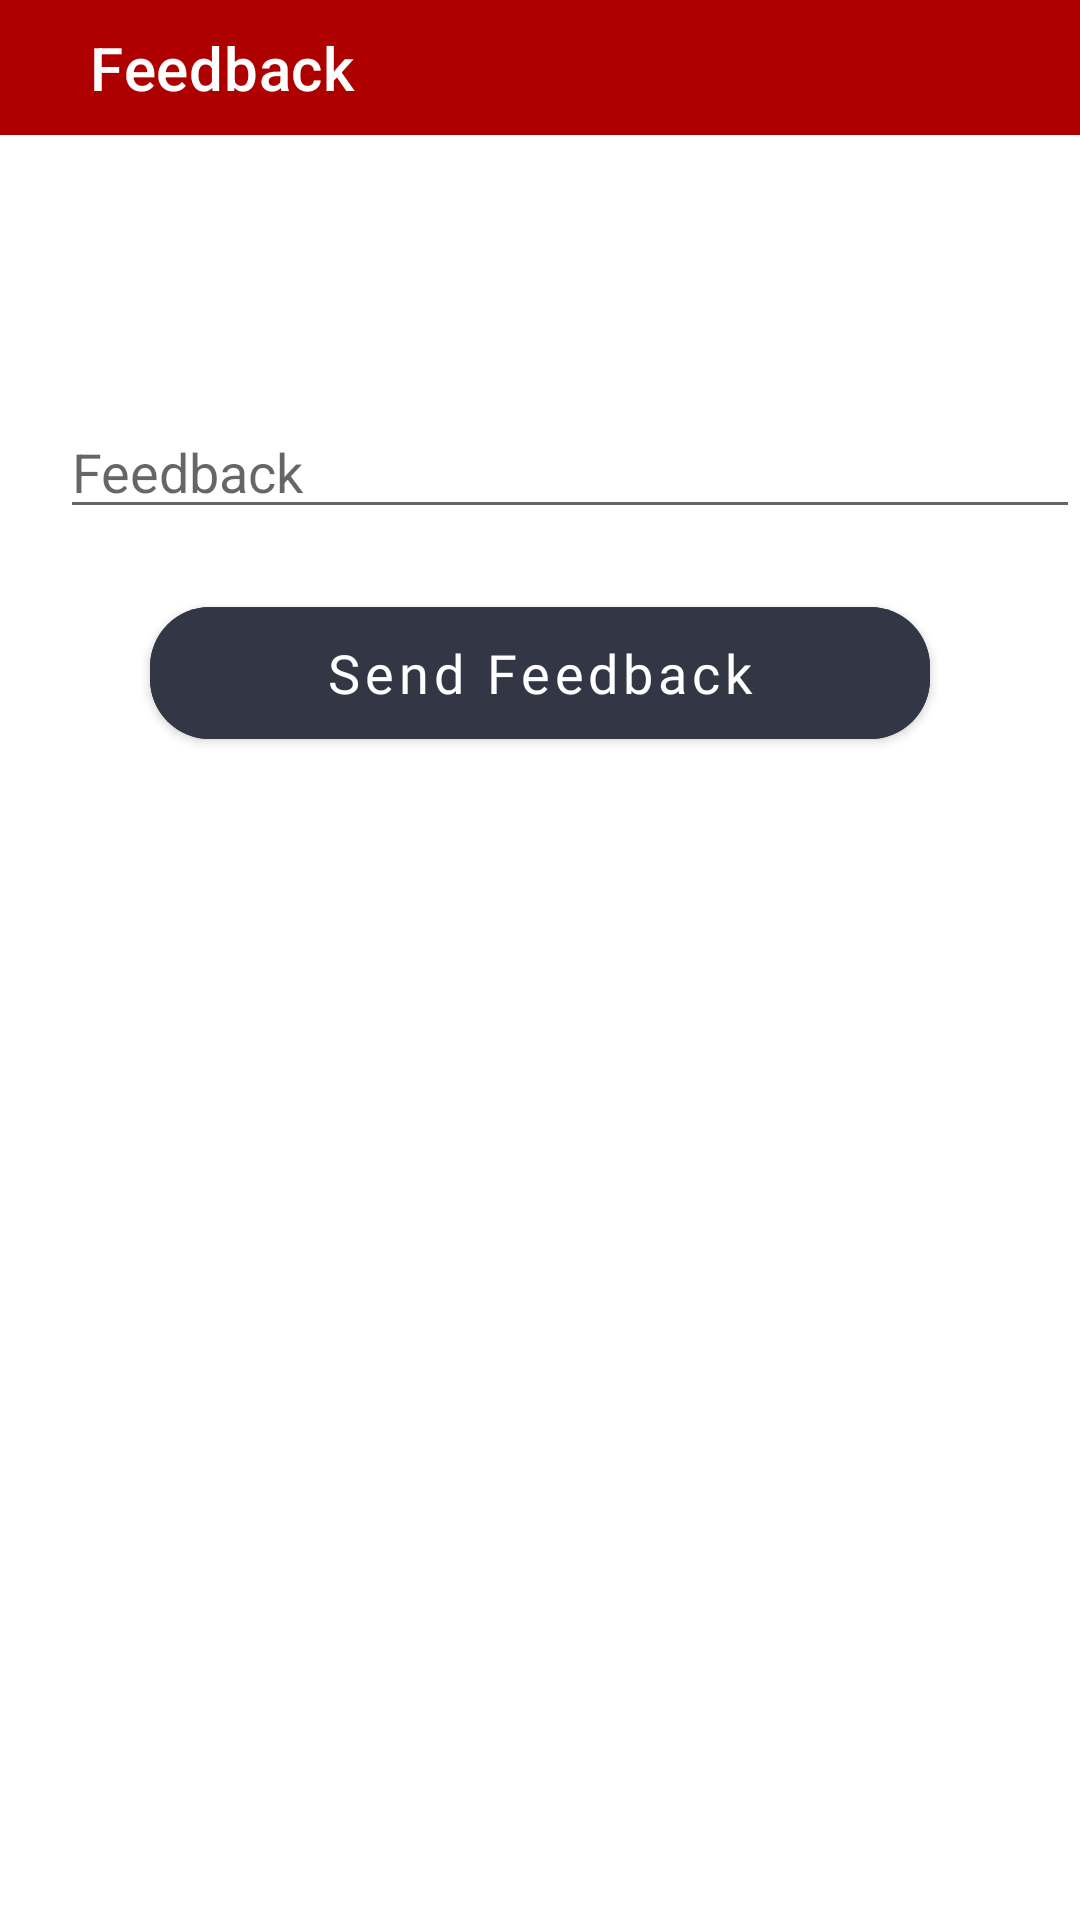

Reconstruct the res/layout file that produces this screen, plus the resources it refers to.
<!-- AndroidManifest.xml: application theme Theme.HotelAide -->
<!-- res/layout/activity_feedback.xml -->
<?xml version="1.0" encoding="utf-8"?>
<androidx.drawerlayout.widget.DrawerLayout xmlns:android="http://schemas.android.com/apk/res/android"
    xmlns:app="http://schemas.android.com/apk/res-auto"
    xmlns:tools="http://schemas.android.com/tools"
    android:layout_width="match_parent"
    android:id="@+id/drawerLayout"
    android:layout_height="match_parent"
    tools:context=".ui.Feedback">

        <LinearLayout
            android:layout_width="match_parent"
            android:orientation="vertical"
            android:layout_height="wrap_content">
            <androidx.appcompat.widget.Toolbar
                android:id="@+id/toolbar"
                android:layout_width="match_parent"
                android:layout_height="45dp"
                android:background="@color/red"
                app:title="Feedback"
                app:titleTextColor="@color/white"
                app:titleMarginStart="30dp"
                tools:ignore="MissingConstraints" />

            <EditText
                android:id="@+id/msg"
                android:layout_width="match_parent"
                android:layout_height="wrap_content"
                android:layout_marginTop="90dp"
                android:layout_marginLeft="20dp"
                android:hint="Feedback"/>
            <com.google.android.material.button.MaterialButton
                android:id="@+id/btnmsg"
                android:layout_width="match_parent"
                android:layout_height="56dp"
                android:layout_marginStart="50dp"
                android:layout_marginTop="20dp"
                android:layout_marginEnd="50dp"
                android:backgroundTint="@color/login"
                android:fontFamily="@font/roboto"
                android:text="Send Feedback"
                android:textAllCaps="false"
                android:textSize="18sp"
                app:cornerRadius="20dp"
                tools:ignore="MissingConstraints" />

        </LinearLayout>
        <com.google.android.material.navigation.NavigationView
            android:id="@+id/navView"
            android:layout_width="wrap_content"
            android:layout_height="match_parent"
            android:layout_gravity="start"
            app:headerLayout="@layout/nav_header"
            app:menu="@menu/drawer_menu">

        </com.google.android.material.navigation.NavigationView>
    </androidx.drawerlayout.widget.DrawerLayout>
<!-- res/layout/nav_header.xml (included above) -->
<?xml version="1.0" encoding="utf-8"?>
<LinearLayout xmlns:android="http://schemas.android.com/apk/res/android"
    android:orientation="vertical"
    android:layout_width="match_parent"
    android:layout_height="wrap_content"
    android:background="@color/teal_200"
    android:gravity="bottom"
    android:padding="15dp">

    <ImageView
        android:layout_width="120dp"
        android:layout_height="150dp"
        android:id="@+id/profilePic"
        android:src="@drawable/ic_person"
 />

    <TextView
        android:layout_width="match_parent"
        android:layout_height="wrap_content"
        android:text="username"
        android:textSize="30dp"
        android:id="@+id/username"/>
</LinearLayout>
<!-- resources referenced by this layout -->
<resources>
  <color name="login">#333745</color>
  <color name="red">#AF0000</color>
  <color name="teal_200">#FF03DAC5</color>
  <color name="white">#FFFFFFFF</color>
  <style name="Theme.HotelAide" parent="Theme.MaterialComponents.DayNight.DarkActionBar">
          
          <item name="colorPrimary">@color/purple_500</item>
          <item name="colorPrimaryVariant">@color/purple_700</item>
          <item name="colorOnPrimary">@color/white</item>
          
          <item name="colorSecondary">@color/teal_200</item>
          <item name="colorSecondaryVariant">@color/teal_700</item>
          <item name="colorOnSecondary">@color/black</item>
          
          <item name="android:statusBarColor" tools:targetApi="l">?attr/colorPrimaryVariant</item>
          
      </style>
  <color name="purple_500">#FF6200EE</color>
  <color name="purple_700">#FF3700B3</color>
  <color name="teal_700">#FF018786</color>
  <color name="black">#FF000000</color>
</resources>
